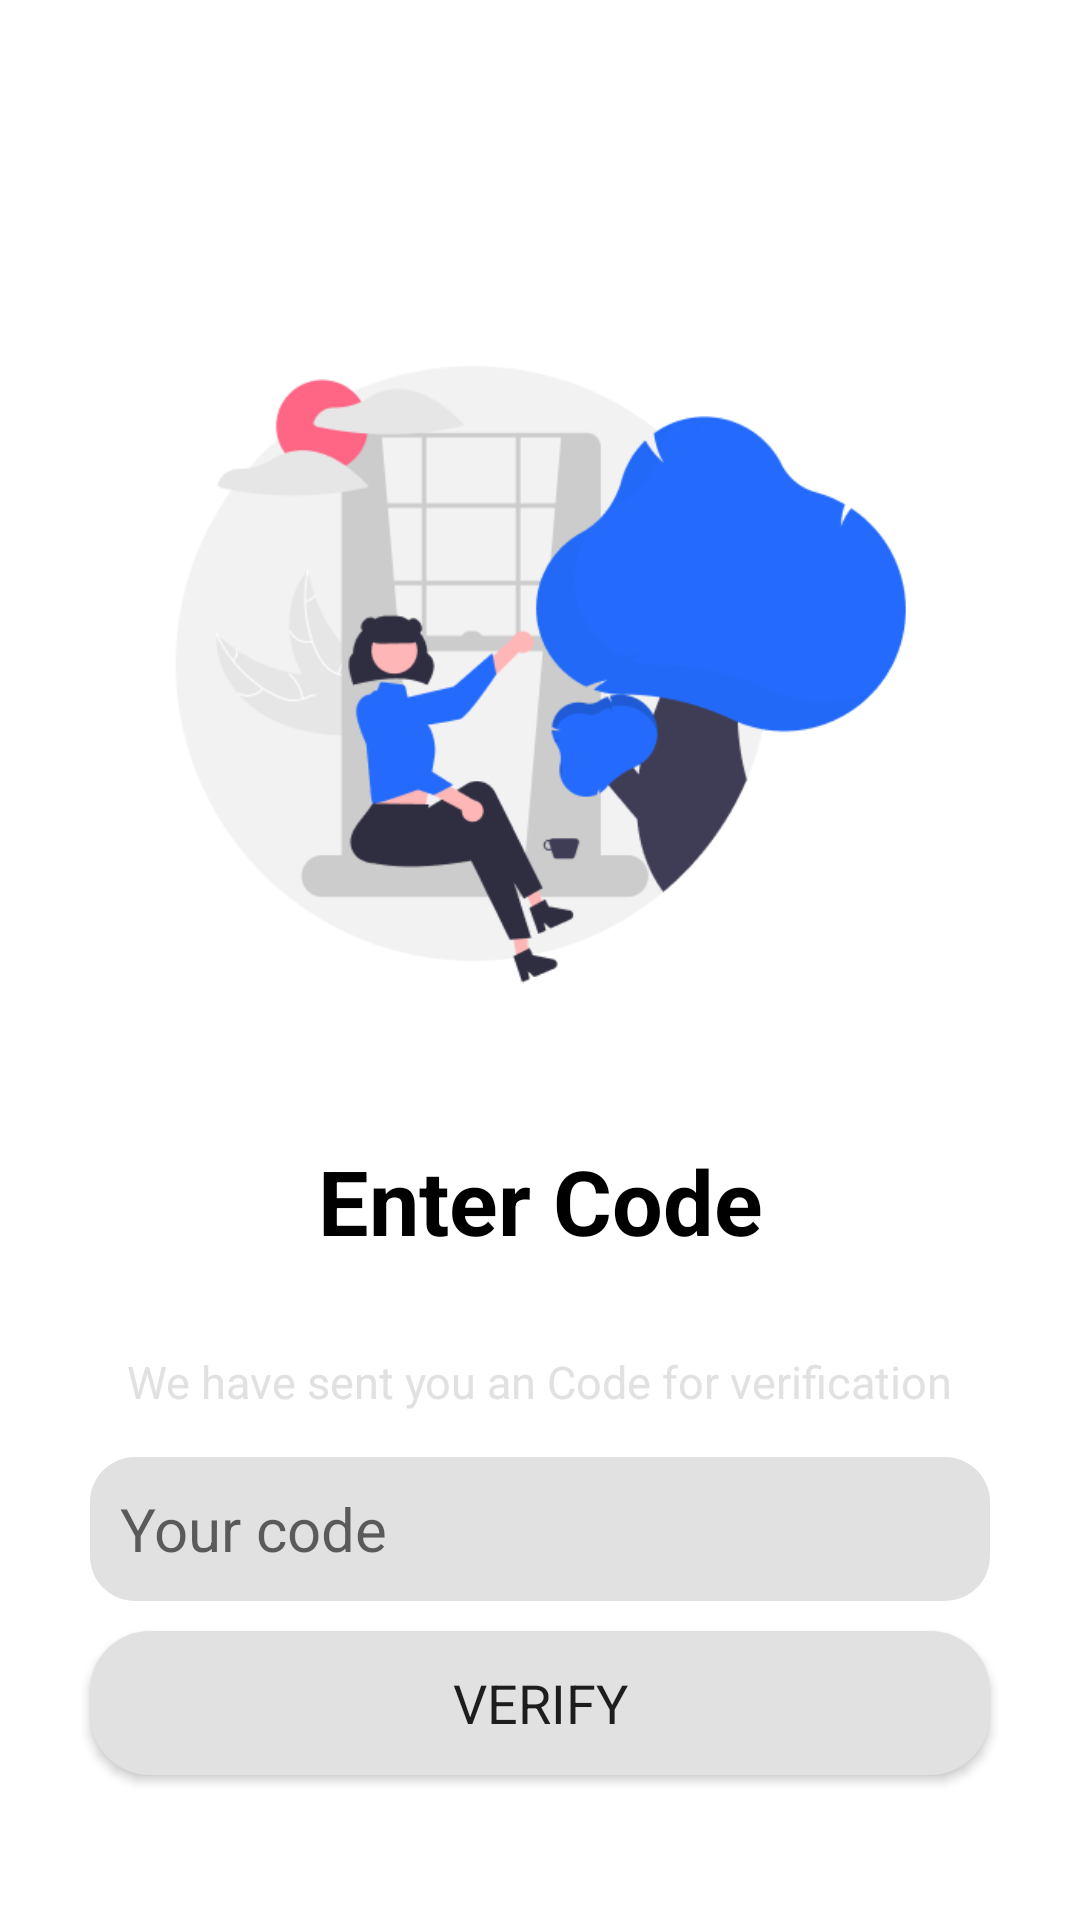

This screen was rendered from an Android layout file. Write that file and the resources it references.
<!-- AndroidManifest.xml: application theme Theme.Messenger -->
<!-- res/layout/activity_verification.xml -->
<?xml version="1.0" encoding="utf-8"?>
<androidx.constraintlayout.widget.ConstraintLayout xmlns:android="http://schemas.android.com/apk/res/android"
    xmlns:app="http://schemas.android.com/apk/res-auto"
    xmlns:tools="http://schemas.android.com/tools"
    android:layout_width="match_parent"
    android:layout_height="match_parent"
    tools:context=".VerificationActivity">

    <ImageView
        android:id="@+id/imgLogo2"
        android:layout_width="250dp"
        android:layout_height="250dp"
        android:src="@drawable/img_1"
        android:layout_marginTop="100dp"
        app:layout_constraintEnd_toEndOf="parent"
        app:layout_constraintStart_toStartOf="parent"
        app:layout_constraintTop_toTopOf="parent" />

    <TextView
        android:id="@+id/tvHeaderVerify"
        style="@style/HeaderTextStyle"
        android:layout_width="wrap_content"
        android:layout_height="wrap_content"
        android:text="@string/verification_header"
        android:layout_marginTop="30dp"
        app:layout_constraintEnd_toEndOf="parent"
        app:layout_constraintStart_toStartOf="parent"
        app:layout_constraintTop_toBottomOf="@+id/imgLogo2" />

    <TextView
        android:id="@+id/tvVerify"
        android:layout_width="wrap_content"
        android:layout_height="wrap_content"
        android:textColor="@color/light_grey"
        android:text="@string/verification_hint"
        android:textSize="15sp"
        android:layout_marginTop="30dp"
        android:layout_marginEnd="40dp"
        android:layout_marginStart="40dp"
        app:layout_constraintEnd_toEndOf="parent"
        app:layout_constraintStart_toStartOf="parent"
        app:layout_constraintTop_toBottomOf="@+id/tvHeaderVerify" />

    <EditText
        android:id="@+id/etCode"
        style="@style/EditTextField"
        android:ems="10"
        android:hint="@string/verification_code_hint"
        android:inputType="phone"
        android:minHeight="48dp"
        app:layout_constraintEnd_toEndOf="parent"
        app:layout_constraintStart_toStartOf="parent"
        app:layout_constraintTop_toBottomOf="@+id/tvVerify" />

    <Button
        android:id="@+id/btnVerify"
        android:layout_width="wrap_content"
        android:layout_height="wrap_content"
        android:text="@string/verification_btn"
        android:textSize="18sp"
        android:fontFamily="sans-serif"
        android:background="@drawable/btn_enter"
        android:layout_marginTop="10dp"
        app:layout_constraintTop_toBottomOf="@+id/etCode"
        app:layout_constraintEnd_toEndOf="parent"
        app:layout_constraintStart_toStartOf="parent"/>

    <ProgressBar
        android:id="@+id/pbVerify"
        style="?android:attr/progressBarStyle"
        android:layout_width="16dp"
        android:layout_height="16dp"
        android:layout_marginEnd="16dp"
        android:visibility="invisible"
        app:layout_constraintBottom_toBottomOf="@+id/btnVerify"
        app:layout_constraintEnd_toEndOf="@+id/btnVerify"
        app:layout_constraintTop_toTopOf="@+id/btnVerify" />
</androidx.constraintlayout.widget.ConstraintLayout>
<!-- resources referenced by this layout -->
<resources>
  <color name="light_grey">#E1E1E1</color>
  <!-- drawable btn_enter (drawable) -->
  <?xml version="1.0" encoding="utf-8"?>
  <selector xmlns:android="http://schemas.android.com/apk/res/android">
      <item>
          <shape android:shape="rectangle">
              <solid android:color="@color/light_grey"/>
              <corners android:radius="20dp"/>
              <padding android:bottom="6dp"
                  android:top="6dp"/>
              <size android:width="300dp"/>
          </shape>
      </item>
  </selector>
  <!-- drawable img_1: png bitmap (drawable, 26126 bytes) -->
  <string name="verification_btn">Verify</string>
  <string name="verification_code_hint">Your code</string>
  <string name="verification_header">Enter Code</string>
  <string name="verification_hint">We have sent you an Code for verification</string>
  <style name="EditTextField">
          <item name="android:layout_width">wrap_content</item>
          <item name="android:layout_height">wrap_content</item>
          <item name="android:layout_marginTop">15dp</item>
          <item name="android:padding">10dp</item>
          <item name="android:background">@drawable/et_phone</item>
          <item name="android:textSize">20sp</item>
      </style>
  <style name="HeaderTextStyle">
          <item name="android:textSize">30sp</item>
          <item name="android:textColor">@color/black</item>
          <item name="fontFamily">sans-serif</item>
          <item name="android:textStyle">bold</item>
      </style>
  <style name="Theme.Messenger" parent="Theme.MaterialComponents.DayNight.DarkActionBar">
          
          <item name="colorPrimary">#246BFD</item>
          <item name="colorPrimaryVariant">#1E5AD5</item>
          <item name="colorOnPrimary">@color/white</item>
          
          <item name="colorSecondary">#246BFD</item>
          <item name="colorSecondaryVariant">#1E5AD5</item>
          <item name="colorOnSecondary">@color/black</item>
          
          <item name="android:statusBarColor" tools:targetApi="l">?attr/colorPrimaryVariant</item>
          
          <item name="windowActionBar">false</item>
          <item name="windowNoTitle">true</item>
      </style>
  <!-- drawable et_phone (drawable) -->
  <?xml version="1.0" encoding="utf-8"?>
  <selector xmlns:android="http://schemas.android.com/apk/res/android">
  <item>
      <shape android:shape="rectangle">
          <solid android:color="@color/light_grey"/>
          <corners android:radius="15dp"/>
          <padding android:bottom="6dp"
              android:top="6dp"/>
          <size android:width="300dp"/>
      </shape>
  </item>
  </selector>
  <color name="black">#FF000000</color>
  <color name="white">#FFFFFFFF</color>
</resources>
